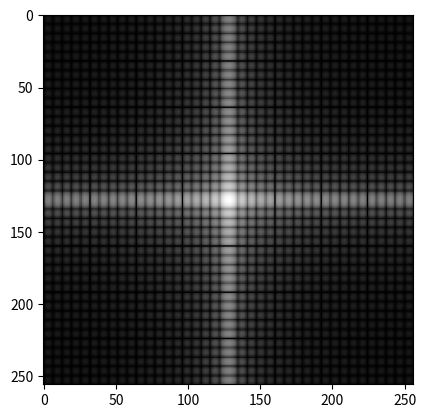

Python code for this plot:
import numpy as np
import matplotlib.pyplot as plt

# Create array initializing with zeros
img = np.zeros([256, 256])
# Change some pixel to absolute white
img[108:148, 108:148] = 1
# Going to frequency
imgF = np.fft.fftshift(np.fft.fft2(img))
# Take real part of image complex numbers
IMgFd = np.abs(imgF)
# Take log from image
IMGLog = np.log(1 + IMgFd)
# Calc max of image
Max = np.max(IMGLog)
# Plot image
plt.imshow(IMGLog / Max, cmap='gray', vmin=0, vmax=1)
plt.show()
